Run: headless pygame with SDL's dummy video driver; simulated clock (each Clock.tick advances the game by its frame time, no real sleeping); random seed 0; keys injected as events and as key.get_pressed() state; mouse plan: one left click at the window centre at the start of phase 2, then a move to the lower-right quarter at the start of phase 3.
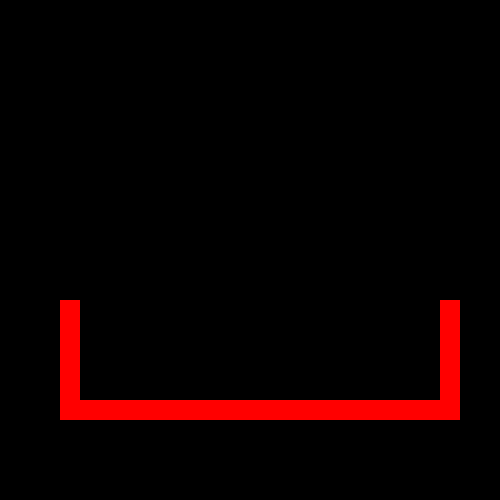
Frame 1 of 4 · flips 1–60 · no input
Frame 2 of 4 · flips 61–180 · clicked the window centre · tapped SPACE, RETURN · held RIGHT (→), D · screen unchanged from frame 1, image omitted
Frame 3 of 4 · flips 181–300 · moved the mouse to the lower-right quarter · held DOWN (↓), S · screen unchanged from frame 2, image omitted
Frame 4 of 4 · flips 301–420 · held LEFT (←), A, UP (↑), W · screen unchanged from frame 3, image omitted

The pygame program that drew these frames:

import pygame, sys, random
mainClock = pygame.time.Clock()
from pygame.locals import *
pygame.init()
pygame.display.set_caption('game base')
screen = pygame.display.set_mode((500, 500),0,32)
TILE_SIZE = 20
particles = []
tile_map = {}
for i in range(20):
    tile_map[str(i + 3) + ';20'] = [i + 3, 20, (255, 0, 0)]
for i in range(5):
    tile_map['3;'+str(i+15)] = [3,i+15,(255, 0, 0)]
for i in range(5):
    tile_map['22;'+str(i+15)] = [22,i+15,(255, 0, 0)]
clicking = False
while True:
    screen.fill((0,0,0))
    mx, my = pygame.mouse.get_pos()
    if clicking:
        for i in range(10):
            particles.append([[mx, my], [random.randint(0, 42) / 6 - 3.5, random.randint(0, 42) / 6 - 3.5], random.randint(4, 6)])
 
 #stworzyć kod dla tworzenia particles

 
    for tile in tile_map:
        pygame.draw.rect(screen, tile_map[tile][2], pygame.Rect(tile_map[tile][0] * TILE_SIZE, tile_map[tile][1] * TILE_SIZE, TILE_SIZE, TILE_SIZE))
   
    for event in pygame.event.get():
        if event.type == QUIT:
            pygame.quit()
            sys.exit()
        if event.type == KEYDOWN:
            if event.key == K_ESCAPE:
                pygame.quit()
                sys.exit()
 
        if event.type == MOUSEBUTTONDOWN:
            if event.button == 1:
                clicking = True
 
        if event.type == MOUSEBUTTONUP:
            if event.button == 1:
                clicking = False
               
    pygame.display.update()
    mainClock.tick(60)
